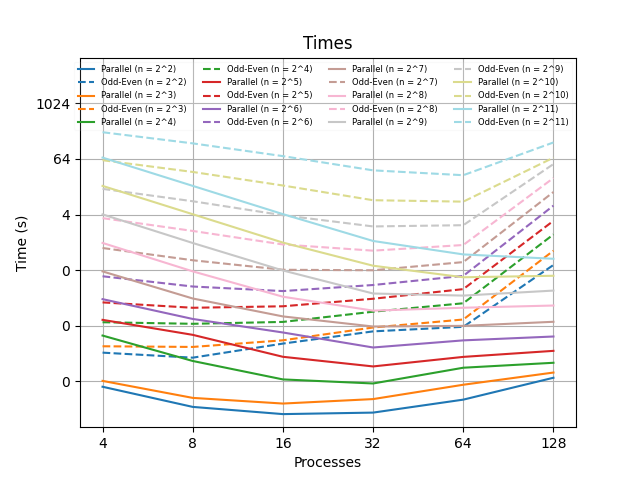

Source data for this figure (header and first rows):
1024, 4, 0.005724, 0.000751, 0.004110
1024, 8, 0.007310, 0.000275, 0.003199
1024, 16, 0.003372, 0.000192, 0.006453
1024, 32, 0.002694, 0.000207, 0.01186
1024, 64, 0.006656, 0.000395, 0.01488
1024, 128, 0.003154, 0.001176, 0.325
2048, 4, 0.01764, 0.001006, 0.005645
2048, 8, 0.01666, 0.000431, 0.005460
2048, 16, 0.01687, 0.000325, 0.007599
2048, 32, 0.01739, 0.000406, 0.0144
2048, 64, 0.01738, 0.000830, 0.02143
2048, 128, 0.01106, 0.001524, 0.6615
4096, 4, 0.05454, 0.009630, 0.0187
4096, 8, 0.05298, 0.002712, 0.0173
4096, 16, 0.05407, 0.001082, 0.01901
4096, 32, 0.04937, 0.000884, 0.03163
4096, 64, 0.05535, 0.001938, 0.04814
4096, 128, 0.04952, 0.002480, 1.487
8192, 4, 0.2299, 0.02106, 0.05028
8192, 8, 0.2247, 0.009977, 0.03846
8192, 16, 0.2257, 0.003340, 0.04143
8192, 32, 0.2286, 0.002067, 0.0603
8192, 64, 0.23, 0.003325, 0.09741
8192, 128, 0.2265, 0.004493, 2.934
16384, 4, 0.9855, 0.05912, 0.1849
16384, 8, 0.9839, 0.02202, 0.111
16384, 16, 0.9857, 0.01122, 0.08839
16384, 32, 0.9809, 0.005313, 0.1196
16384, 64, 0.9813, 0.007575, 0.1884
16384, 128, 0.9835, 0.009184, 6.245
32768, 4, 4.124, 0.2312, 0.7574
32768, 8, 4.112, 0.06115, 0.4115
32768, 16, 4.111, 0.02496, 0.2628
32768, 32, 4.116, 0.01471, 0.2413
32768, 64, 4.116, 0.01597, 0.3883
32768, 128, 4.115, 0.01909, 12.14
65536, 4, 17.06, 0.9779, 3.324
65536, 8, 17.06, 0.2373, 1.771
65536, 16, 17.04, 0.0683, 0.9266
65536, 32, 17.06, 0.03331, 0.6663
65536, 64, 17.08, 0.03462, 0.936
65536, 128, 17.08, 0.04913, 24.24
131072, 4, 69.78, 4.059, 14.45
131072, 8, 69.6, 0.9703, 7.778
131072, 16, 69.62, 0.2468, 3.847
131072, 32, 69.62, 0.08476, 2.2
131072, 64, 69.63, 0.07417, 2.491
131072, 128, 69.59, 0.09457, 48.56
262144, 4, 279.9, 16.68, 60.45
262144, 8, 280.4, 4.065, 33.85
262144, 16, 279.8, 0.9986, 17.13
262144, 32, 280.1, 0.2797, 8.247
262144, 64, 280, 0.1887, 7.769
262144, 128, 279.8, 0.2018, 68.17
524288, 4, 1123, 68.19, 242.3
524288, 8, 1124, 16.83, 139.3
524288, 16, 1123, 4.162, 73.8
